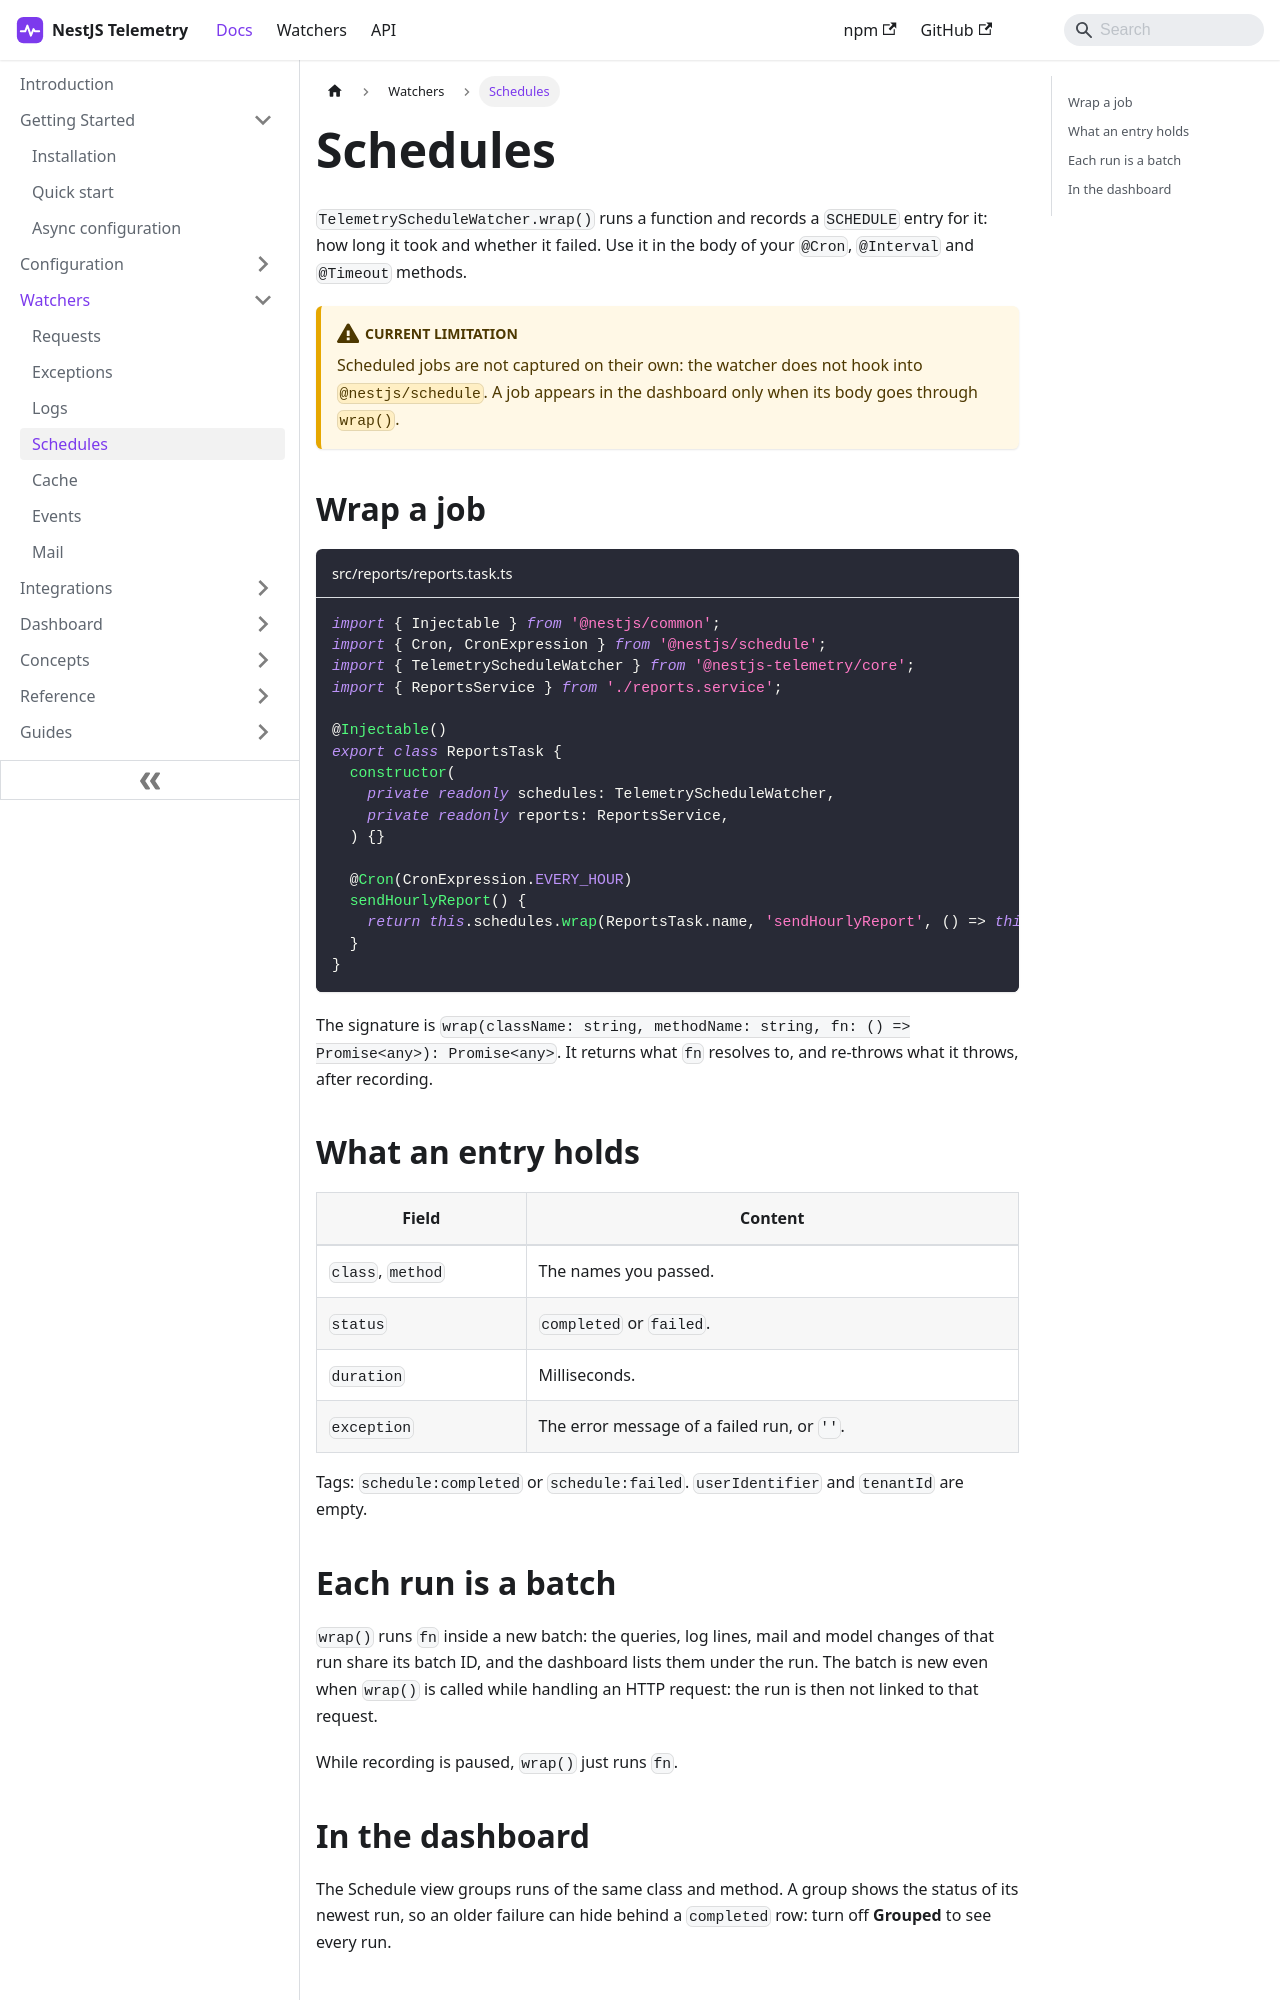

repository: sergiodm92/nestjs-telemetry · page: docs/watchers/schedules.html · generator: docusaurus

---
title: Schedules
description: Record scheduled job runs with TelemetryScheduleWatcher.wrap(), and link everything a run does to it.
---

`TelemetryScheduleWatcher.wrap()` runs a function and records a `SCHEDULE` entry for it: how long it took and whether it failed. Use it in the body of your `@Cron`, `@Interval` and `@Timeout` methods.

:::warning[Current limitation]
Scheduled jobs are not captured on their own: the watcher does not hook into `@nestjs/schedule`. A job appears in the dashboard only when its body goes through `wrap()`.
:::

## Wrap a job

```ts title="src/reports/reports.task.ts"
import { Injectable } from '@nestjs/common';
import { Cron, CronExpression } from '@nestjs/schedule';
import { TelemetryScheduleWatcher } from '@nestjs-telemetry/core';
import { ReportsService } from './reports.service';

@Injectable()
export class ReportsTask {
  constructor(
    private readonly schedules: TelemetryScheduleWatcher,
    private readonly reports: ReportsService,
  ) {}

  @Cron(CronExpression.EVERY_HOUR)
  sendHourlyReport() {
    return this.schedules.wrap(ReportsTask.name, 'sendHourlyReport', () => this.reports.sendHourly());
  }
}
```

The signature is `wrap(className: string, methodName: string, fn: () => Promise<any>): Promise<any>`. It returns what `fn` resolves to, and re-throws what it throws, after recording.

## What an entry holds

| Field | Content |
| --- | --- |
| `class`, `method` | The names you passed. |
| `status` | `completed` or `failed`. |
| `duration` | Milliseconds. |
| `exception` | The error message of a failed run, or `''`. |

Tags: `schedule:completed` or `schedule:failed`. `userIdentifier` and `tenantId` are empty.
